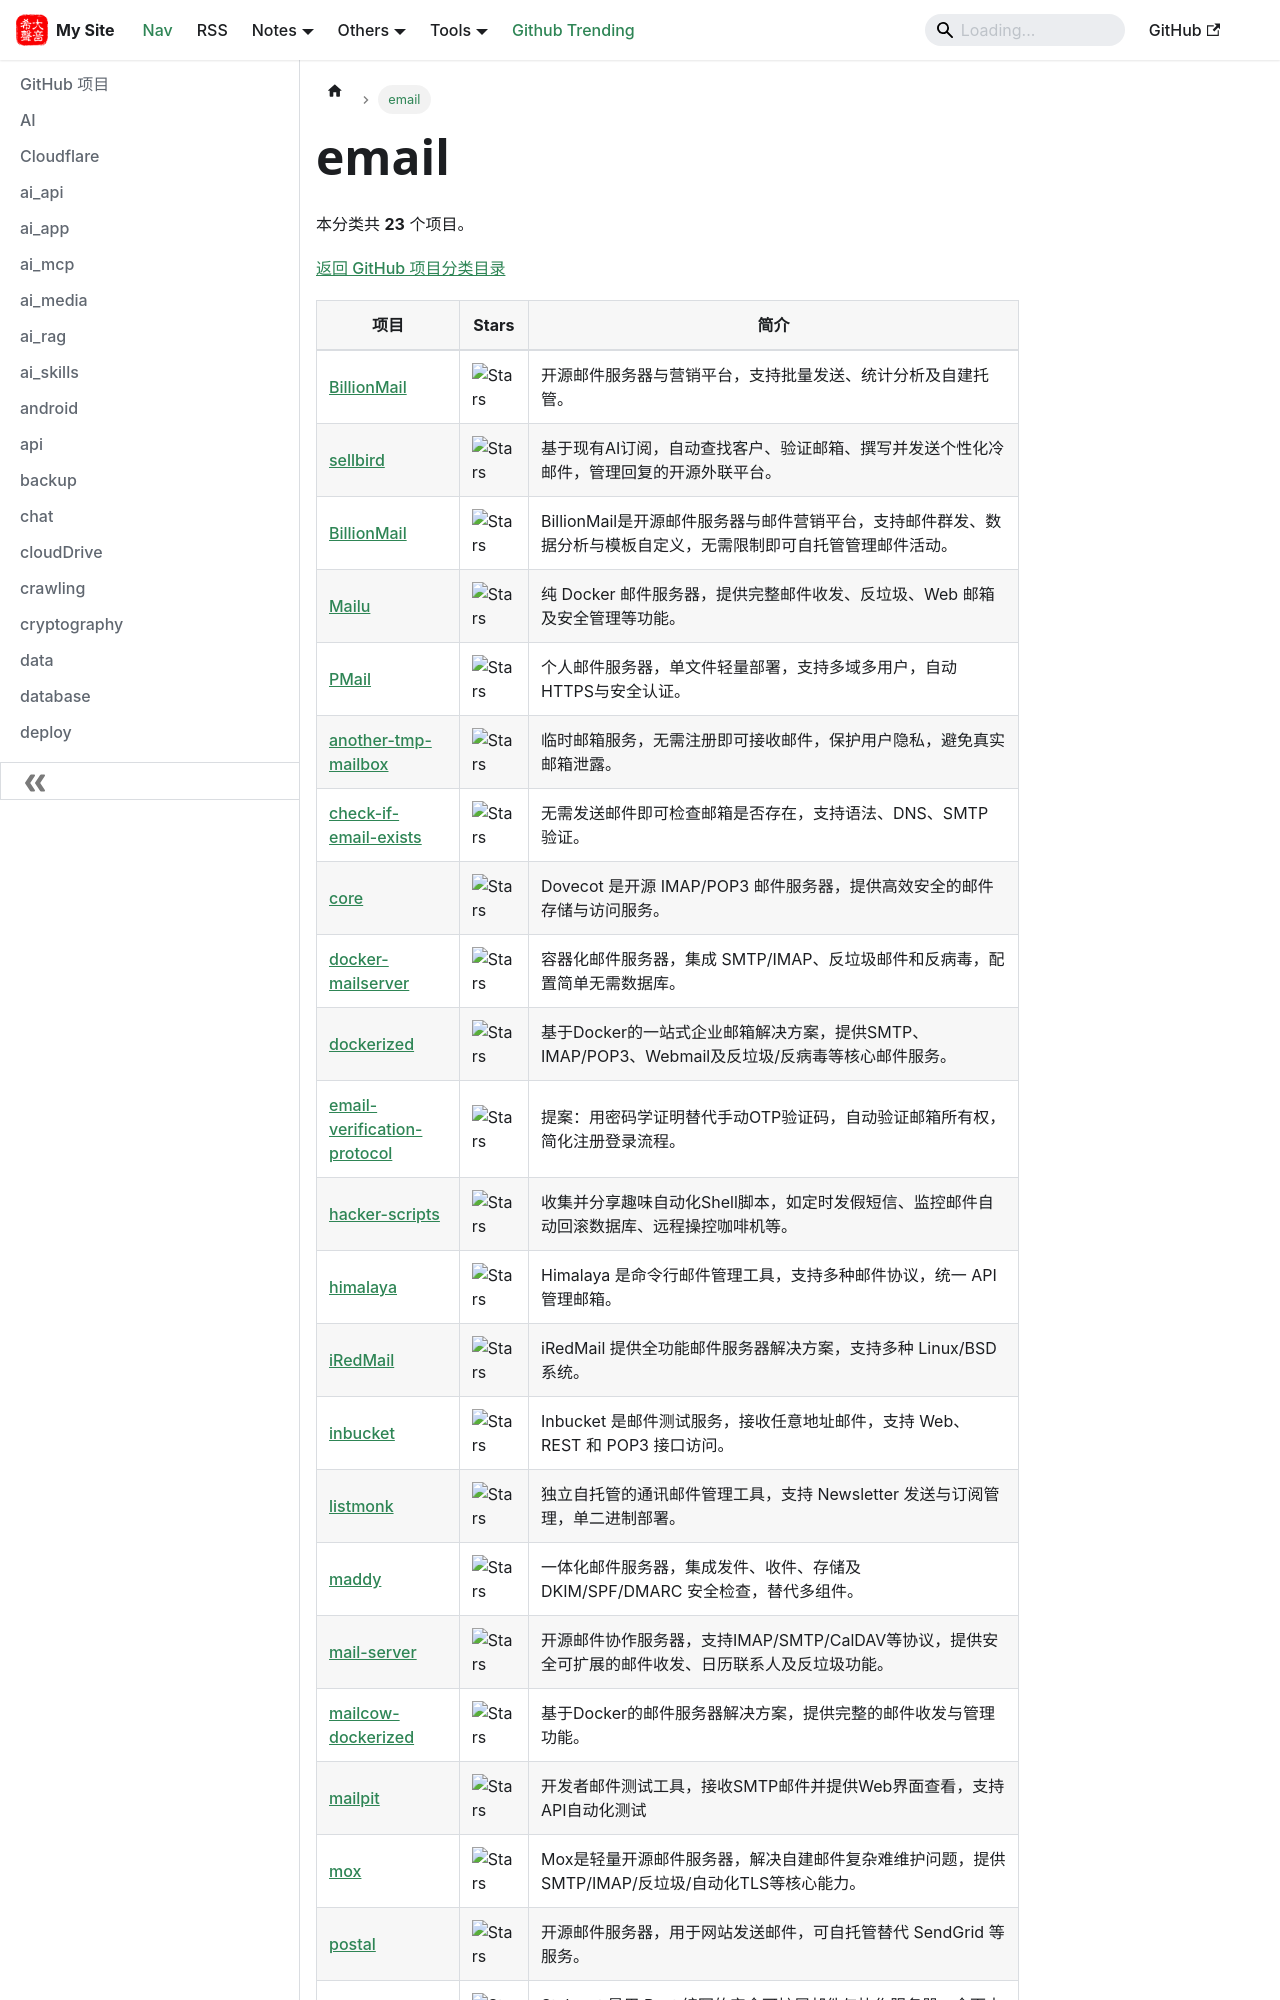

repository: hjkl01/hjkl01.github.io · page: notes/github/email.html · generator: docusaurus

---
title: email
sidebar_label: email
---

<!-- 此页面由 scripts/github_projects.py 从 SQLite 自动生成，请勿手动编辑。 -->

# email

本分类共 **23** 个项目。

[返回 GitHub 项目分类目录](/notes/github)

| 项目 | Stars | 简介 |
| --- | --- | --- |
| [BillionMail](https://github.com/Billionmail/BillionMail) | ![Stars](https://img.shields.io/github/stars/Billionmail/BillionMail?style=social) | 开源邮件服务器与营销平台，支持批量发送、统计分析及自建托管。 |
| [sellbird](https://github.com/ethanplusai/sellbird) | ![Stars](https://img.shields.io/github/stars/ethanplusai/sellbird?style=social) | 基于现有AI订阅，自动查找客户、验证邮箱、撰写并发送个性化冷邮件，管理回复的开源外联平台。 |
| [BillionMail](https://github.com/aaPanel/BillionMail) | ![Stars](https://img.shields.io/github/stars/aaPanel/BillionMail?style=social) | BillionMail是开源邮件服务器与邮件营销平台，支持邮件群发、数据分析与模板自定义，无需限制即可自托管管理邮件活动。 |
| [Mailu](https://github.com/Mailu/Mailu) | ![Stars](https://img.shields.io/github/stars/Mailu/Mailu?style=social) | 纯 Docker 邮件服务器，提供完整邮件收发、反垃圾、Web 邮箱及安全管理等功能。 |
| [PMail](https://github.com/Jinnrry/PMail) | ![Stars](https://img.shields.io/github/stars/Jinnrry/PMail?style=social) | 个人邮件服务器，单文件轻量部署，支持多域多用户，自动HTTPS与安全认证。 |
| [another-tmp-mailbox](https://github.com/rev1si0n/another-tmp-mailbox) | ![Stars](https://img.shields.io/github/stars/rev1si0n/another-tmp-mailbox?style=social) | 临时邮箱服务，无需注册即可接收邮件，保护用户隐私，避免真实邮箱泄露。 |
| [check-if-email-exists](https://github.com/reacherhq/check-if-email-exists) | ![Stars](https://img.shields.io/github/stars/reacherhq/check-if-email-exists?style=social) | 无需发送邮件即可检查邮箱是否存在，支持语法、DNS、SMTP 验证。 |
| [core](https://github.com/dovecot/core) | ![Stars](https://img.shields.io/github/stars/dovecot/core?style=social) | Dovecot 是开源 IMAP/POP3 邮件服务器，提供高效安全的邮件存储与访问服务。 |
| [docker-mailserver](https://github.com/docker-mailserver/docker-mailserver) | ![Stars](https://img.shields.io/github/stars/docker-mailserver/docker-mailserver?style=social) | 容器化邮件服务器，集成 SMTP/IMAP、反垃圾邮件和反病毒，配置简单无需数据库。 |
| [dockerized](https://github.com/iredmail/dockerized) | ![Stars](https://img.shields.io/github/stars/iredmail/dockerized?style=social) | 基于Docker的一站式企业邮箱解决方案，提供SMTP、IMAP/POP3、Webmail及反垃圾/反病毒等核心邮件服务。 |
| [email-verification-protocol](https://github.com/WICG/email-verification-protocol) | ![Stars](https://img.shields.io/github/stars/WICG/email-verification-protocol?style=social) | 提案：用密码学证明替代手动OTP验证码，自动验证邮箱所有权，简化注册登录流程。 |
| [hacker-scripts](https://github.com/NARKOZ/hacker-scripts) | ![Stars](https://img.shields.io/github/stars/NARKOZ/hacker-scripts?style=social) | 收集并分享趣味自动化Shell脚本，如定时发假短信、监控邮件自动回滚数据库、远程操控咖啡机等。 |
| [himalaya](https://github.com/pimalaya/himalaya) | ![Stars](https://img.shields.io/github/stars/pimalaya/himalaya?style=social) | Himalaya 是命令行邮件管理工具，支持多种邮件协议，统一 API 管理邮箱。 |
| [iRedMail](https://github.com/iredmail/iRedMail) | ![Stars](https://img.shields.io/github/stars/iredmail/iRedMail?style=social) | iRedMail 提供全功能邮件服务器解决方案，支持多种 Linux/BSD 系统。 |
| [inbucket](https://github.com/inbucket/inbucket) | ![Stars](https://img.shields.io/github/stars/inbucket/inbucket?style=social) | Inbucket 是邮件测试服务，接收任意地址邮件，支持 Web、REST 和 POP3 接口访问。 |
| [listmonk](https://github.com/knadh/listmonk) | ![Stars](https://img.shields.io/github/stars/knadh/listmonk?style=social) | 独立自托管的通讯邮件管理工具，支持 Newsletter 发送与订阅管理，单二进制部署。 |
| [maddy](https://github.com/foxcpp/maddy) | ![Stars](https://img.shields.io/github/stars/foxcpp/maddy?style=social) | 一体化邮件服务器，集成发件、收件、存储及 DKIM/SPF/DMARC 安全检查，替代多组件。 |
| [mail-server](https://github.com/stalwartlabs/mail-server) | ![Stars](https://img.shields.io/github/stars/stalwartlabs/mail-server?style=social) | 开源邮件协作服务器，支持IMAP/SMTP/CalDAV等协议，提供安全可扩展的邮件收发、日历联系人及反垃圾功能。 |
| [mailcow-dockerized](https://github.com/mailcow/mailcow-dockerized) | ![Stars](https://img.shields.io/github/stars/mailcow/mailcow-dockerized?style=social) | 基于Docker的邮件服务器解决方案，提供完整的邮件收发与管理功能。 |
| [mailpit](https://github.com/axllent/mailpit) | ![Stars](https://img.shields.io/github/stars/axllent/mailpit?style=social) | 开发者邮件测试工具，接收SMTP邮件
